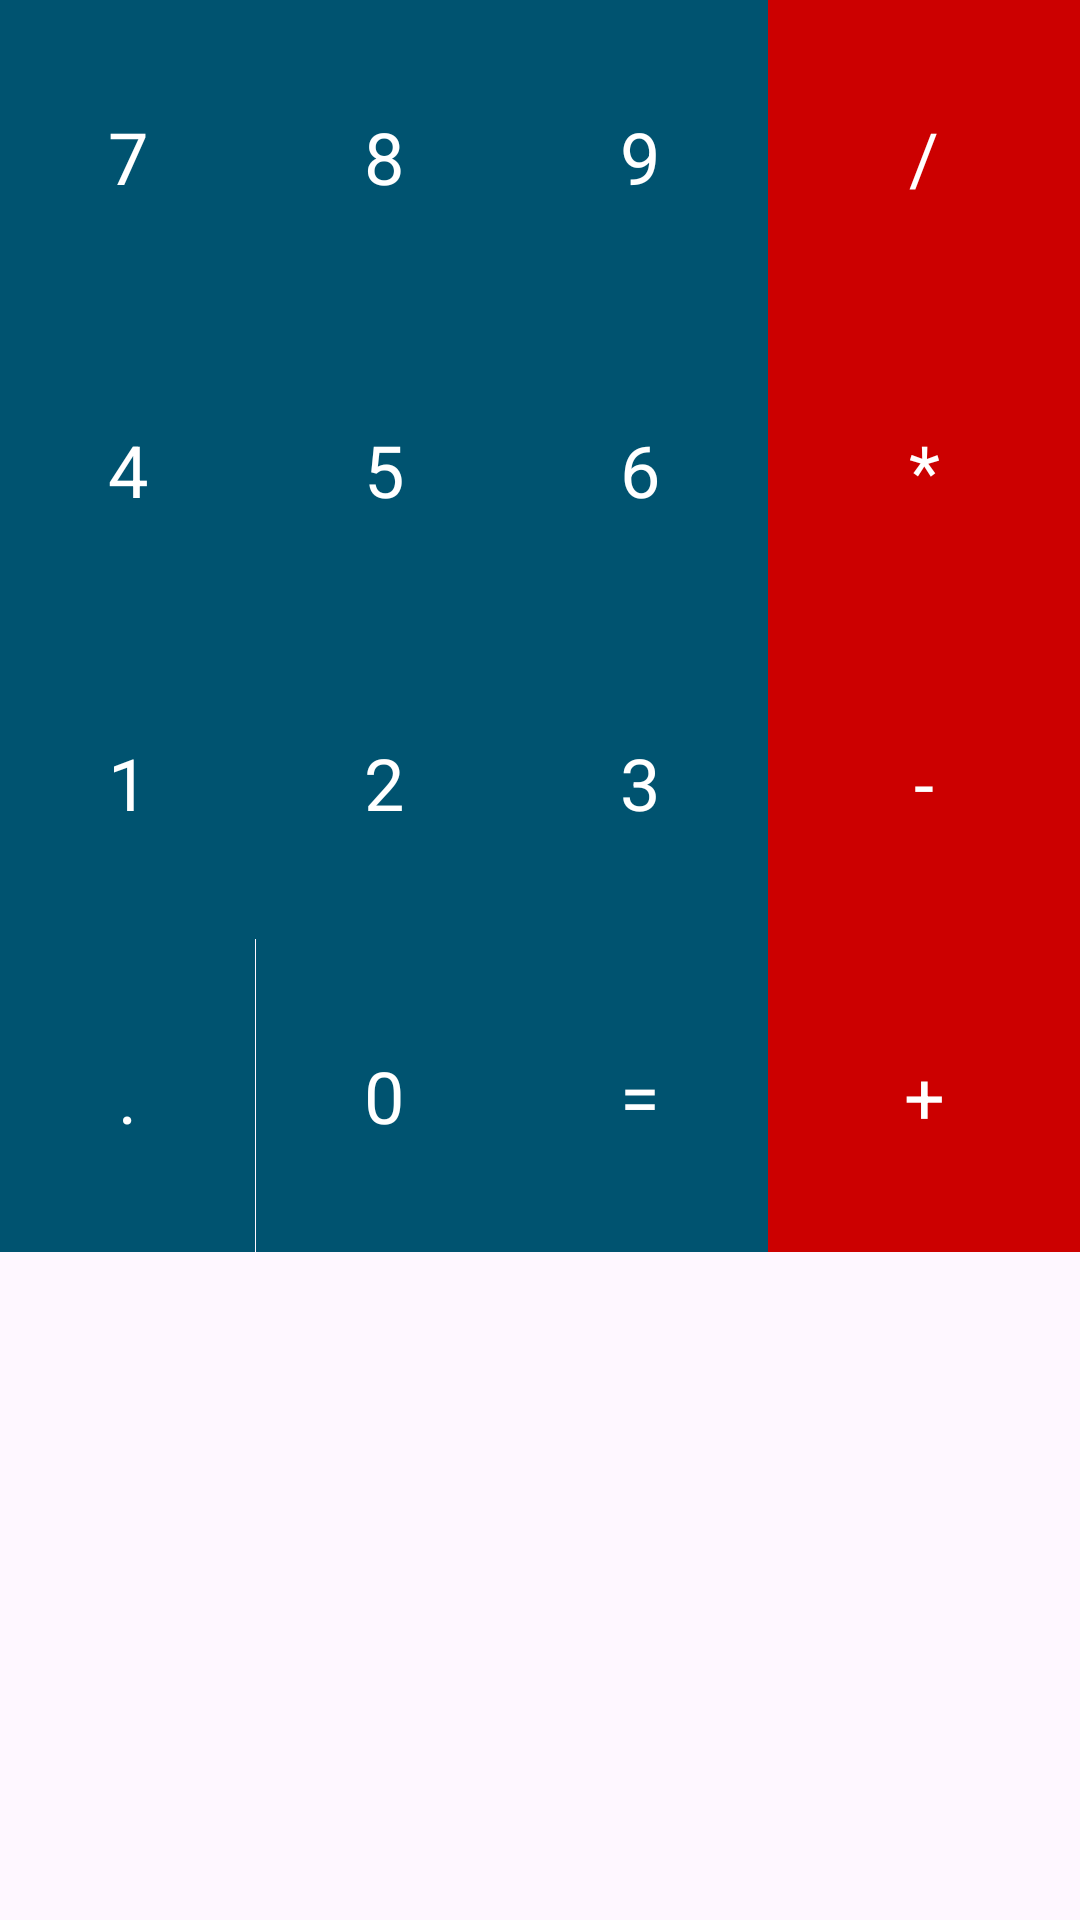

Android layout source for this screen:
<!-- AndroidManifest.xml: application theme Theme.LayoutsIIIDeKhrys -->
<!-- res/layout/activity_main.xml -->
<?xml version="1.0" encoding="utf-8"?>
<GridLayout xmlns:android="http://schemas.android.com/apk/res/android"
    android:layout_width="match_parent"
    android:layout_height="match_parent"
    android:alignmentMode="alignBounds"
    android:columnCount="4"
    android:rowCount="4">


    <TextView
        android:id="@+id/num7"
        style="@style/AppTheme.BotonCalculadora.Azul"
        android:layout_column="0"
        android:layout_row="0"
        android:text="@string/_7"/>

    <TextView
        android:id="@+id/num8"
        style="@style/AppTheme.BotonCalculadora.Azul"
        android:layout_column="1"
        android:layout_row="0"
        android:text="@string/_8"/>

    <TextView
        android:id="@+id/num9"
        style="@style/AppTheme.BotonCalculadora.Azul"
        android:layout_column="2"
        android:layout_row="0"
        android:text="@string/_9"/>

    <TextView
        android:id="@+id/num4"
        style="@style/AppTheme.BotonCalculadora.Azul"
        android:layout_column="0"
        android:layout_row="1"
        android:text="@string/_4"/>

    <TextView
        android:id="@+id/num5"
        style="@style/AppTheme.BotonCalculadora.Azul"
        android:layout_column="1"
        android:layout_row="1"
        android:text="@string/_5"/>

    <TextView
        android:id="@+id/num6"
        style="@style/AppTheme.BotonCalculadora.Azul"
        android:layout_column="2"
        android:layout_row="1"
        android:text="@string/_6"/>

    <TextView
        android:id="@+id/num1"
        style="@style/AppTheme.BotonCalculadora.Azul"
        android:layout_column="0"
        android:layout_row="2"
        android:text="@string/_1"/>

    <TextView
        android:id="@+id/num2"
        style="@style/AppTheme.BotonCalculadora.Azul"
        android:layout_column="1"
        android:layout_row="2"
        android:text="@string/_2"/>

    <TextView
        android:id="@+id/num3"
        style="@style/AppTheme.BotonCalculadora.Azul"
        android:layout_column="2"
        android:layout_row="2"
        android:text="@string/_3"/>

    <TextView
        android:id="@+id/punto"
        style="@style/AppTheme.BotonCalculadora.Azul"
        android:layout_column="0"
        android:layout_row="3"
        android:layout_width="85dp"
        android:text="."/>

    <TextView
        android:id="@+id/num0"
        style="@style/AppTheme.BotonCalculadora.Azul"
        android:layout_column="1"
        android:layout_row="3"
        android:text="@string/_0"/>

    <TextView
        android:id="@+id/igual"
        style="@style/AppTheme.BotonCalculadora.Azul"
        android:layout_column="2"
        android:layout_row="3"
        android:text="@string/_igual"/>

    <TextView
        android:id="@+id/division"
        style="@style/AppTheme.BotonCalculadora.Rojo"
        android:layout_gravity="fill_horizontal"
        android:layout_column="3"
        android:layout_row="0"
        android:text="/"/>

    <TextView
        android:id="@+id/multiplicacion"
        style="@style/AppTheme.BotonCalculadora.Rojo"
        android:layout_gravity="fill_horizontal"
        android:layout_column="3"
        android:layout_row="1"
        android:text="*"/>

    <TextView
        android:id="@+id/resta"
        style="@style/AppTheme.BotonCalculadora.Rojo"
        android:layout_gravity="fill_horizontal"
        android:layout_column="3"
        android:layout_row="2"
        android:text="-"/>

    <TextView
        android:id="@+id/suma"
        style="@style/AppTheme.BotonCalculadora.Rojo"
        android:layout_gravity="fill_horizontal"
        android:layout_column="3"
        android:layout_row="3"
        android:text="+"/>

</GridLayout>
<!-- resources referenced by this layout -->
<resources>
  <string name="_0">0</string>
  <string name="_1">1</string>
  <string name="_2">2</string>
  <string name="_3">3</string>
  <string name="_4">4</string>
  <string name="_5">5</string>
  <string name="_6">6</string>
  <string name="_7">7</string>
  <string name="_8">8</string>
  <string name="_9">9</string>
  <string name="_igual">=</string>
  <style name="AppTheme.BotonCalculadora.Azul" parent="AppTheme.BotonCalculadora">
          <item name="android:background">#005370</item>
      </style>
  <style name="AppTheme.BotonCalculadora.Rojo" parent="AppTheme.BotonCalculadora">
          <item name="android:background">@android:color/holo_red_dark</item>
      </style>
  <style name="Theme.LayoutsIIIDeKhrys" parent="Base.Theme.LayoutsIIIDeKhrys" />
  <style name="AppTheme.BotonCalculadora" parent="TextAppearance.AppCompat.Headline">
          <item name="android:textColor">@android:color/white</item>
          <item name="android:gravity">center</item>
          <item name="android:padding">36dp</item>
          <item name="android:layout_width">wrap_content</item>
          <item name="android:layout_height">wrap_content</item>
      </style>
  <style name="Base.Theme.LayoutsIIIDeKhrys" parent="Theme.Material3.DayNight.NoActionBar">
          
          
      </style>
</resources>
